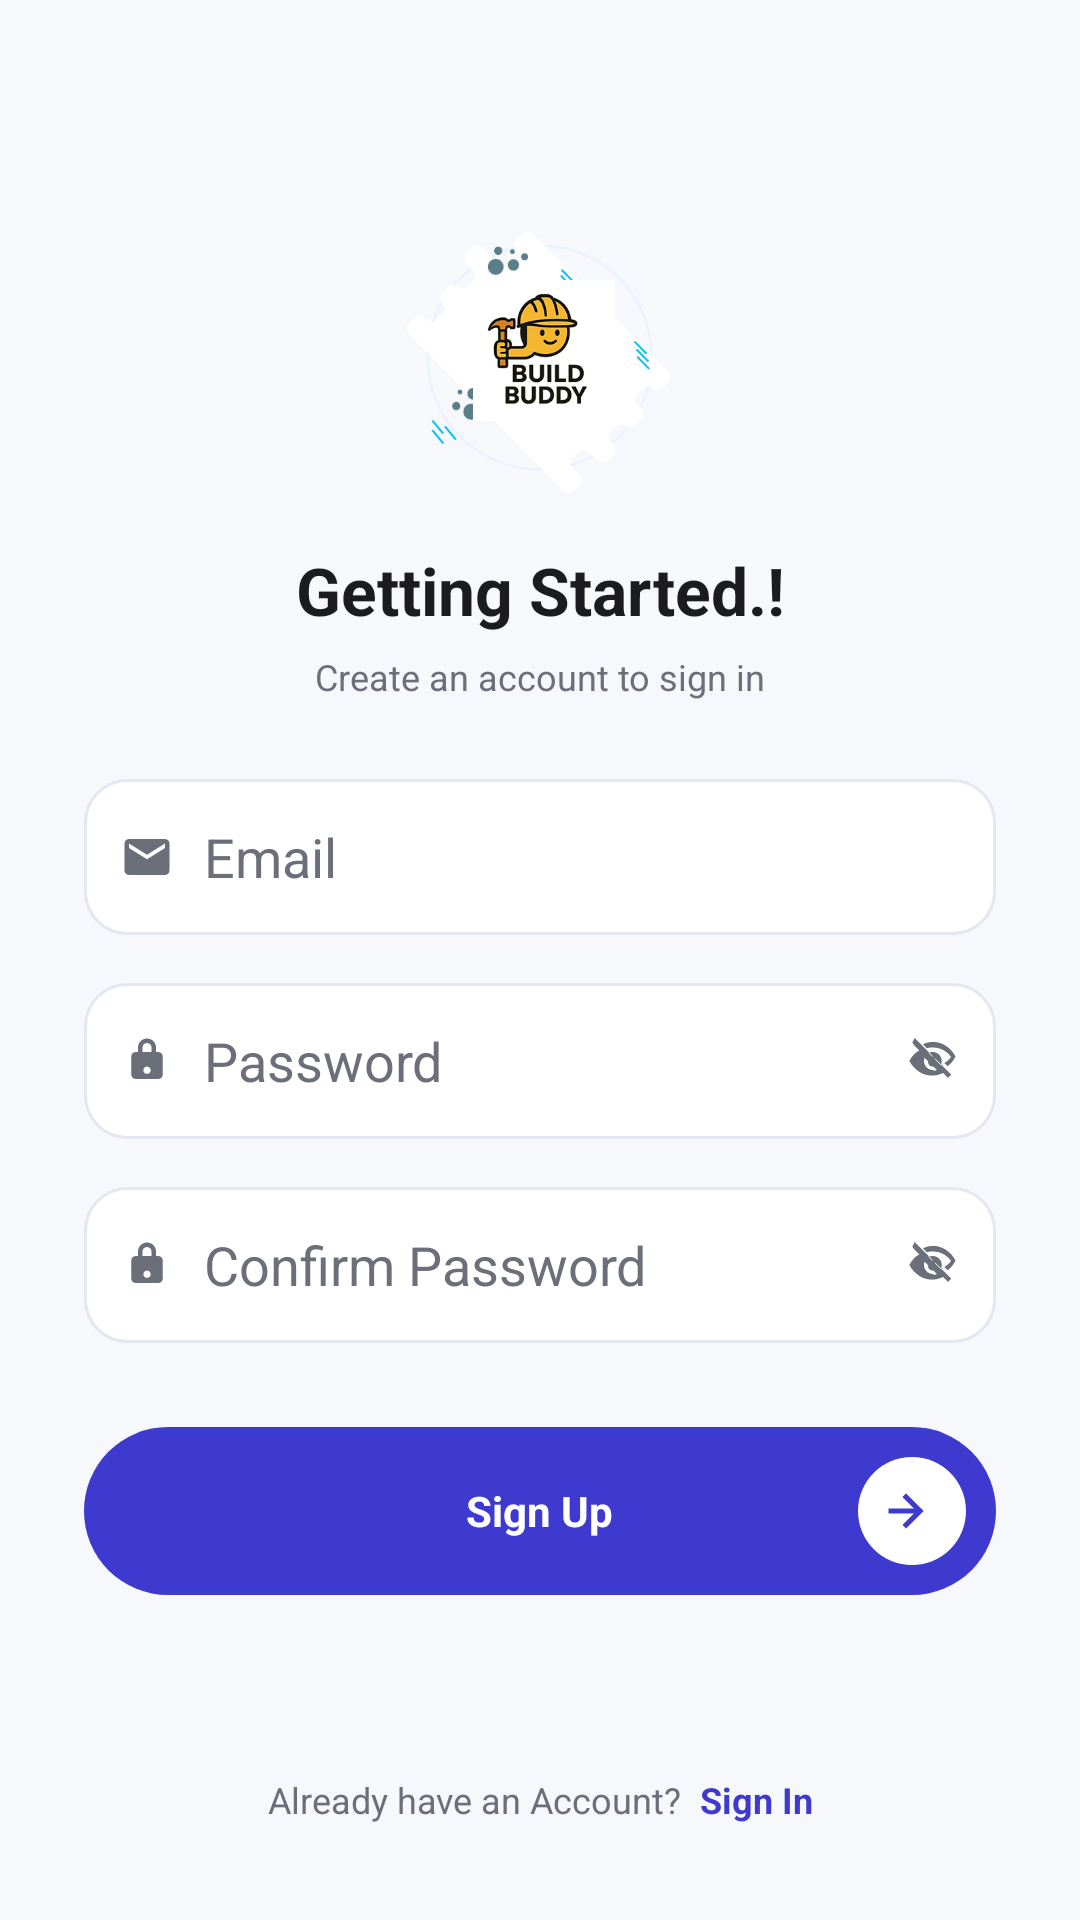

Here is an Android app screen rendered from its layout file. Give the layout XML and the strings, colors and styles it references.
<!-- AndroidManifest.xml: application theme Theme.S23010340 -->
<!-- res/layout/client_sign_up.xml -->
<?xml version="1.0" encoding="utf-8"?>
<androidx.constraintlayout.widget.ConstraintLayout xmlns:android="http://schemas.android.com/apk/res/android"
    xmlns:app="http://schemas.android.com/apk/res-auto"
    xmlns:tools="http://schemas.android.com/tools"
    android:layout_width="match_parent"
    android:layout_height="match_parent"
    android:background="@color/bb_light_bg"
    tools:context=".authentication.client.ClientSignUpActivity">

    <ImageView
        android:id="@+id/client_logo"
        android:layout_width="96dp"
        android:layout_height="96dp"
        android:layout_marginTop="70dp"
        android:src="@drawable/welcome_logo"
        android:contentDescription="@string/app_logo"
        app:layout_constraintEnd_toEndOf="parent"
        app:layout_constraintStart_toStartOf="parent"
        app:layout_constraintTop_toTopOf="parent" />

    <TextView
        android:id="@+id/client_title"
        android:layout_width="wrap_content"
        android:layout_height="wrap_content"
        android:layout_marginTop="16dp"
        android:fontFamily="sans-serif"
        android:text="@string/getting_started"
        android:textColor="#1C1B1F"
        android:textSize="22sp"
        android:textStyle="bold"
        app:layout_constraintEnd_toEndOf="parent"
        app:layout_constraintStart_toStartOf="parent"
        app:layout_constraintTop_toBottomOf="@id/client_logo" />

    <TextView
        android:id="@+id/client_subtitle"
        android:layout_width="wrap_content"
        android:layout_height="wrap_content"
        android:layout_marginTop="6dp"
        android:fontFamily="sans-serif"
        android:text="@string/sign_up_subtitle"
        android:textColor="@color/bb_gray"
        android:textSize="12sp"
        app:layout_constraintEnd_toEndOf="parent"
        app:layout_constraintStart_toStartOf="parent"
        app:layout_constraintTop_toBottomOf="@id/client_title" />

    <EditText
        android:id="@+id/client_email"
        android:layout_width="0dp"
        android:layout_height="52dp"
        android:layout_marginStart="28dp"
        android:layout_marginEnd="28dp"
        android:layout_marginTop="26dp"
        android:background="@drawable/auth_input_background"
        android:drawableStart="@drawable/ic_email"
        android:drawablePadding="10dp"
        android:hint="@string/email"
        android:inputType="textEmailAddress"
        android:paddingStart="12dp"
        android:paddingEnd="12dp"
        android:textColor="#1C1B1F"
        android:textColorHint="@color/bb_gray"
        app:layout_constraintEnd_toEndOf="parent"
        app:layout_constraintStart_toStartOf="parent"
        app:layout_constraintTop_toBottomOf="@id/client_subtitle" />

    <EditText
        android:id="@+id/client_password"
        android:layout_width="0dp"
        android:layout_height="52dp"
        android:layout_marginStart="28dp"
        android:layout_marginEnd="28dp"
        android:layout_marginTop="16dp"
        android:background="@drawable/auth_input_background"
        android:drawableStart="@drawable/ic_lock"
        android:drawableEnd="@drawable/ic_visibility_off"
        android:drawablePadding="10dp"
        android:hint="@string/password"
        android:inputType="textPassword"
        android:paddingStart="12dp"
        android:paddingEnd="12dp"
        android:textColor="#1C1B1F"
        android:textColorHint="@color/bb_gray"
        app:layout_constraintEnd_toEndOf="parent"
        app:layout_constraintStart_toStartOf="parent"
        app:layout_constraintTop_toBottomOf="@id/client_email" />

    <EditText
        android:id="@+id/client_confirm_password"
        android:layout_width="0dp"
        android:layout_height="52dp"
        android:layout_marginStart="28dp"
        android:layout_marginEnd="28dp"
        android:layout_marginTop="16dp"
        android:background="@drawable/auth_input_background"
        android:drawableStart="@drawable/ic_lock"
        android:drawableEnd="@drawable/ic_visibility_off"
        android:drawablePadding="10dp"
        android:hint="@string/confirm_password"
        android:inputType="textPassword"
        android:paddingStart="12dp"
        android:paddingEnd="12dp"
        android:textColor="#1C1B1F"
        android:textColorHint="@color/bb_gray"
        app:layout_constraintEnd_toEndOf="parent"
        app:layout_constraintStart_toStartOf="parent"
        app:layout_constraintTop_toBottomOf="@id/client_password" />

    <FrameLayout
        android:id="@+id/client_sign_up_container"
        android:layout_width="0dp"
        android:layout_height="56dp"
        android:layout_marginStart="28dp"
        android:layout_marginEnd="28dp"
        android:layout_marginTop="28dp"
        android:background="@drawable/auth_button_pill"
        app:layout_constraintEnd_toEndOf="parent"
        app:layout_constraintStart_toStartOf="parent"
        app:layout_constraintTop_toBottomOf="@id/client_confirm_password">

        <TextView
            android:id="@+id/client_sign_up_text"
            android:layout_width="wrap_content"
            android:layout_height="wrap_content"
            android:layout_gravity="center"
            android:fontFamily="sans-serif"
            android:text="@string/sign_up"
            android:textColor="@color/white"
            android:textSize="14sp"
            android:textStyle="bold" />

        <ImageView
            android:id="@+id/client_sign_up_arrow"
            android:layout_width="20dp"
            android:layout_height="20dp"
            android:layout_gravity="end|center_vertical"
            android:layout_marginEnd="20dp"
            android:src="@drawable/auth_button_arrow"
            android:contentDescription="@string/sign_up" />
    </FrameLayout>

    <LinearLayout
        android:id="@+id/client_bottom_row"
        android:layout_width="wrap_content"
        android:layout_height="wrap_content"
        android:layout_marginBottom="32dp"
        android:gravity="center"
        android:orientation="horizontal"
        app:layout_constraintBottom_toBottomOf="parent"
        app:layout_constraintEnd_toEndOf="parent"
        app:layout_constraintStart_toStartOf="parent">

        <TextView
            android:layout_width="wrap_content"
            android:layout_height="wrap_content"
            android:text="@string/already_account"
            android:textColor="@color/bb_gray"
            android:textSize="12sp" />

        <TextView
            android:id="@+id/client_go_sign_in"
            android:layout_width="wrap_content"
            android:layout_height="wrap_content"
            android:layout_marginStart="6dp"
            android:text="@string/sign_in"
            android:textColor="@color/bb_primary"
            android:textSize="12sp"
            android:textStyle="bold" />
    </LinearLayout>

</androidx.constraintlayout.widget.ConstraintLayout>
<!-- resources referenced by this layout -->
<resources>
  <color name="bb_gray">#6B6F7A</color>
  <color name="bb_light_bg">#F6F8FC</color>
  <color name="bb_primary">#3E3ACF</color>
  <color name="white">#FFFFFFFF</color>
  <!-- drawable auth_button_arrow (drawable) -->
  <?xml version="1.0" encoding="utf-8"?>
  <vector xmlns:android="http://schemas.android.com/apk/res/android"
      android:width="20dp"
      android:height="20dp"
      android:viewportWidth="24"
      android:viewportHeight="24">
      <path
          android:fillColor="#3E3ACF"
          android:pathData="M12,5 L10.59,6.41 L15.17,11H5v2h10.17l-4.58,4.59L12,19l7-7z" />
  </vector>
  <!-- drawable auth_button_pill (drawable) -->
  <?xml version="1.0" encoding="utf-8"?>
  <layer-list xmlns:android="http://schemas.android.com/apk/res/android">
      <item>
          <shape android:shape="rectangle">
              <solid android:color="#3E3ACF" />
              <corners android:radius="28dp" />
          </shape>
      </item>
      <item
          android:gravity="end|center_vertical"
          android:right="10dp">
          <shape android:shape="oval">
              <size android:width="36dp" android:height="36dp" />
              <solid android:color="@color/white" />
          </shape>
      </item>
  </layer-list>
  <!-- drawable auth_input_background (drawable) -->
  <?xml version="1.0" encoding="utf-8"?>
  <shape xmlns:android="http://schemas.android.com/apk/res/android" android:shape="rectangle">
      <solid android:color="@color/white" />
      <corners android:radius="14dp" />
      <padding
          android:left="12dp"
          android:top="12dp"
          android:right="12dp"
          android:bottom="12dp" />
      <stroke android:width="1dp" android:color="#E3E7EF" />
  </shape>
  <!-- drawable ic_email (drawable) -->
  <?xml version="1.0" encoding="utf-8"?>
  <vector xmlns:android="http://schemas.android.com/apk/res/android"
      android:width="18dp"
      android:height="18dp"
      android:viewportWidth="24"
      android:viewportHeight="24">
      <path
          android:fillColor="#6B6F7A"
          android:pathData="M20,4H4c-1.1,0-2,0.9-2,2v12c0,1.1 0.9,2 2,2h16c1.1,0 2-0.9 2-2V6c0-1.1-0.9-2-2-2zm0,4-8,5-8-5V6l8,5 8-5v2z" />
  </vector>
  <!-- drawable ic_lock (drawable) -->
  <?xml version="1.0" encoding="utf-8"?>
  <vector xmlns:android="http://schemas.android.com/apk/res/android"
      android:width="18dp"
      android:height="18dp"
      android:viewportWidth="24"
      android:viewportHeight="24">
      <path
          android:fillColor="#6B6F7A"
          android:pathData="M17,8h-1V6c0-2.21-1.79-4-4-4s-4,1.79-4,4v2H7c-1.1,0-2,0.9-2,2v8c0,1.1 0.9,2 2,2h10c1.1,0 2-0.9 2-2v-8c0-1.1-0.9-2-2-2zm-5,9.73c-0.9,0-1.63-0.73-1.63-1.63 0-0.9 0.73-1.63 1.63-1.63s1.63,0.73 1.63,1.63c0,0.9-0.73,1.63-1.63,1.63zM14,8h-4V6c0-1.1 0.9-2 2-2s2,0.9 2,2v2z" />
  </vector>
  <string name="already_account">Already have an Account?</string>
  <string name="app_logo">App Logo</string>
  <string name="confirm_password">Confirm Password</string>
  <string name="email">Email</string>
  <string name="getting_started">Getting Started.!</string>
  <string name="password">Password</string>
  <string name="sign_in">Sign In</string>
  <string name="sign_up">Sign Up</string>
  <string name="sign_up_subtitle">Create an account to sign in</string>
  <style name="Theme.S23010340" parent="Theme.MaterialComponents.DayNight.DarkActionBar">
          
          <item name="colorPrimary">@color/purple_500</item>
          <item name="colorPrimaryVariant">@color/purple_700</item>
          <item name="colorOnPrimary">@color/white</item>
          
          <item name="colorSecondary">@color/teal_200</item>
          <item name="colorSecondaryVariant">@color/teal_700</item>
          <item name="colorOnSecondary">@color/black</item>
          
          <item name="android:statusBarColor">?attr/colorPrimaryVariant</item>
          
      </style>
  <color name="purple_500">#FF6200EE</color>
  <color name="purple_700">#FF3700B3</color>
  <color name="teal_200">#FF03DAC5</color>
  <color name="teal_700">#FF018786</color>
  <color name="black">#FF000000</color>
</resources>
